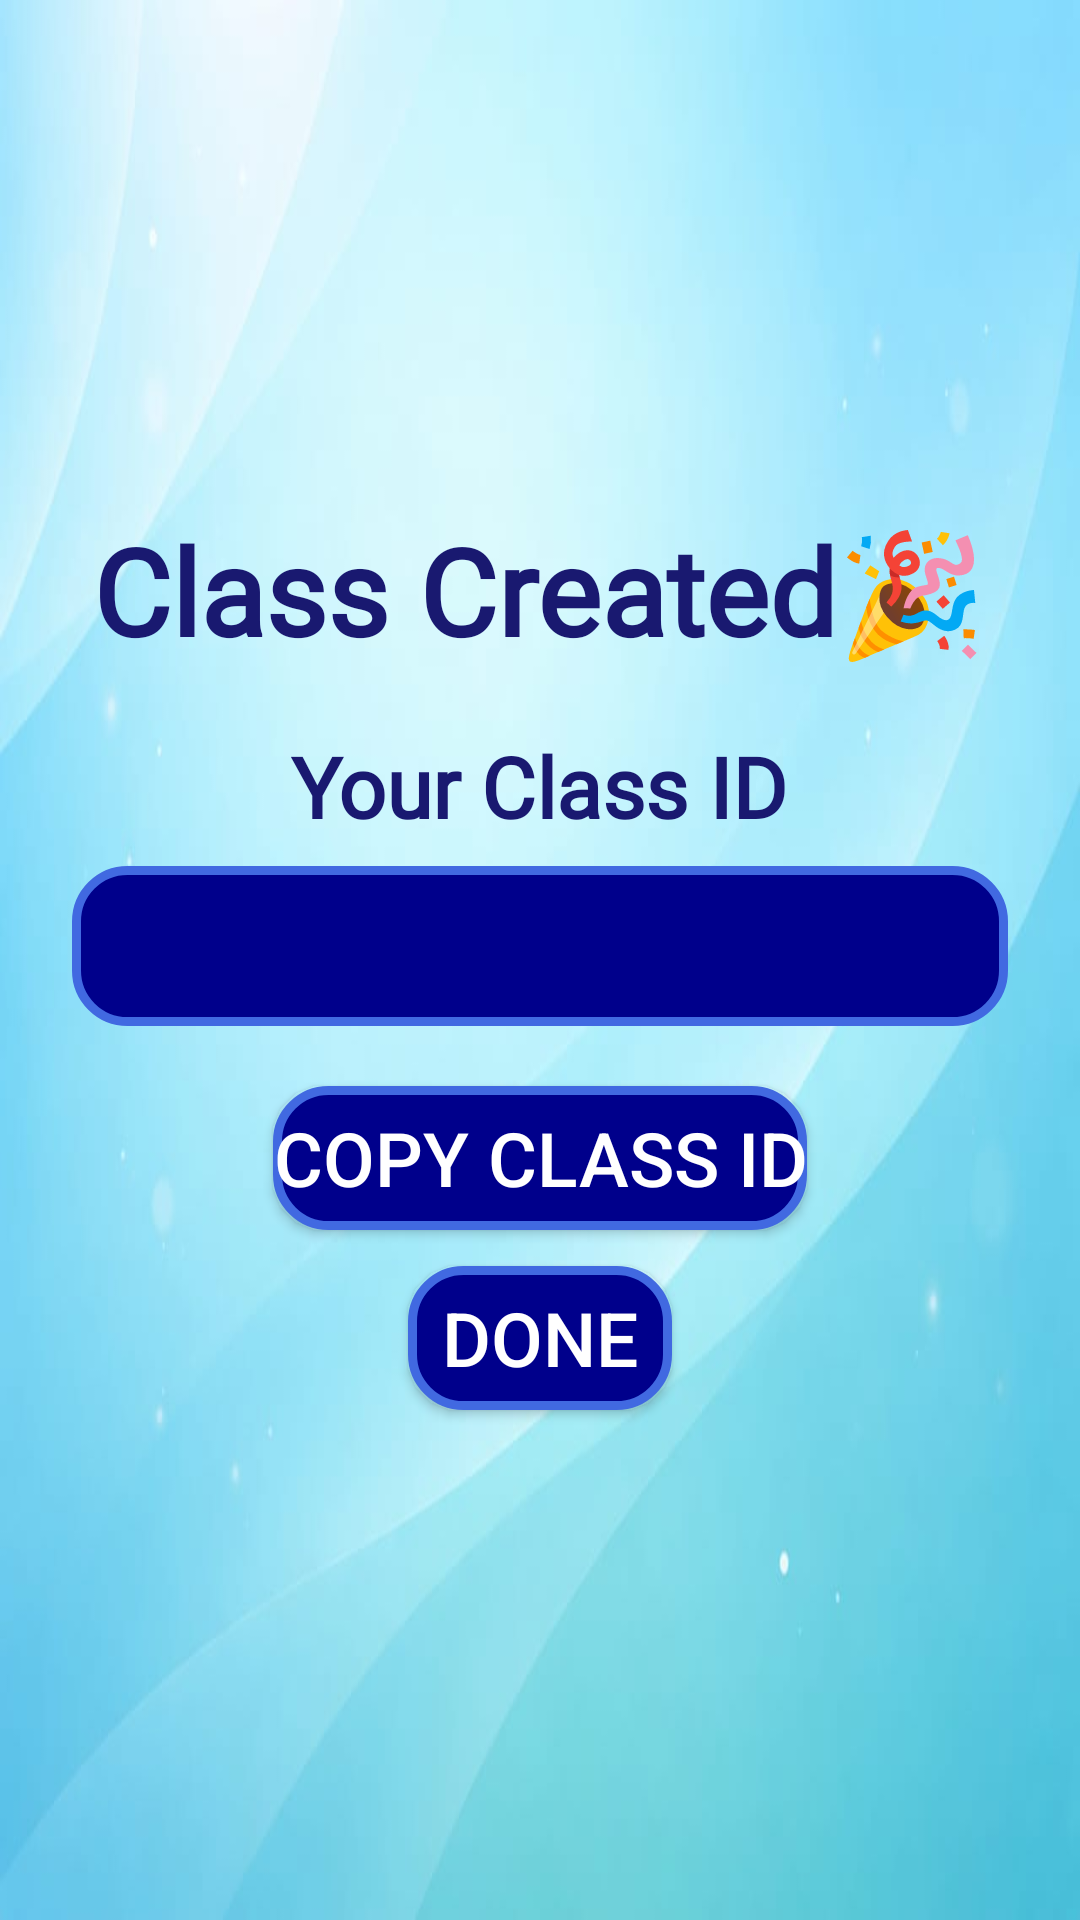

Android layout source for this screen:
<!-- AndroidManifest.xml: application theme Theme.ClassroomConnect -->
<!-- res/layout/activity_class_created.xml -->
<?xml version="1.0" encoding="utf-8"?>
<LinearLayout xmlns:android="http://schemas.android.com/apk/res/android"
    android:orientation="vertical"
    android:gravity="center"
    android:padding="24dp"
    android:layout_width="match_parent"
    android:layout_height="match_parent"
    android:background="@drawable/light_blue">

    <TextView
        android:text="Class Created🎉"
        android:textSize="40sp"
        android:textStyle="bold"
        android:textColor="#191970"
        android:fontFamily="@font/eagle_lake"
        android:layout_marginBottom="20dp"
        android:layout_width="wrap_content"
        android:layout_height="wrap_content"/>

    <TextView
        android:text="Your Class ID"
        android:textSize="28sp"
        android:textStyle="bold"
        android:layout_marginBottom="8dp"
        android:fontFamily="@font/eagle_lake"
        android:textColor="#191970"
        android:layout_width="wrap_content"
        android:layout_height="wrap_content"/>

    <TextView
        android:id="@+id/tvClassId"
        android:textSize="22sp"
        android:textStyle="bold"
        android:padding="12dp"
        android:background="@drawable/buttonbox_blue"
        android:textColor="@android:color/white"
        android:layout_marginBottom="20dp"
        android:layout_width="match_parent"
        android:layout_height="wrap_content"
        android:gravity="center"/>

    <Button
        android:id="@+id/btnCopy"
        android:text="Copy Class ID"
        android:layout_marginBottom="12dp"
        android:layout_width="wrap_content"
        android:layout_height="wrap_content"
        android:textSize="25sp"
        android:background="@drawable/buttonbox_blue"
        android:backgroundTint="@null"
        xmlns:app="http://schemas.android.com/apk/res-auto"
        app:backgroundTint="@null"
        app:rippleColor="@android:color/transparent"
        android:textColor="@android:color/white"
        />

    <Button
        android:id="@+id/btnDone"
        android:text="Done"
        android:layout_width="wrap_content"
        android:layout_height="wrap_content"
        android:textSize="25sp"
        android:background="@drawable/buttonbox_blue"
        android:backgroundTint="@null"
        xmlns:app="http://schemas.android.com/apk/res-auto"
        app:backgroundTint="@null"
        app:rippleColor="@android:color/transparent"
        android:textColor="@android:color/white"
        />
</LinearLayout>
<!-- resources referenced by this layout -->
<resources>
  <!-- drawable buttonbox_blue (drawable) -->
  <shape xmlns:android="http://schemas.android.com/apk/res/android">
      <solid android:color="#00008B"/>
      <corners android:radius="17dp"/>
      <stroke
          android:width="3dp"
          android:color="#4169E1"/>
  </shape>
  <!-- drawable light_blue: jpeg bitmap (drawable, 20538 bytes) -->
  <style name="Theme.ClassroomConnect" parent="Base.Theme.ClassroomConnect" />
  <style name="Base.Theme.ClassroomConnect" parent="Theme.Material3.DayNight.NoActionBar">
  
          
  
          
          <item name="materialButtonStyle">@style/NoTintButton</item>
  
      </style>
  <style name="NoTintButton" parent="Widget.Material3.Button">
  
          <item name="backgroundTint">@null</item>
          <item name="backgroundTintMode">src_in</item>
  
      </style>
</resources>
